Run: headless pygame with SDL's dummy video driver; simulated clock (each Clock.tick advances the game by its frame time, no real sleeping); random seed 0; keys injected as events and as key.get_pressed() state; no mouse input.
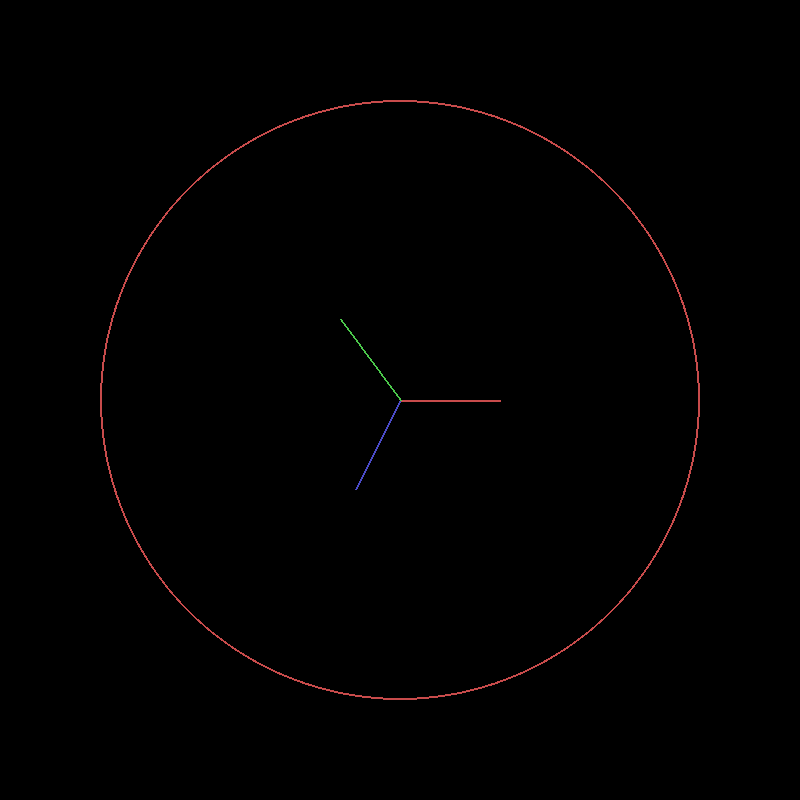
Frame 1 of 4 · flips 1–60 · no input
Frame 2 of 4 · flips 61–180 · tapped SPACE, RETURN · held RIGHT (→), D · screen unchanged from frame 1, image omitted
Frame 3 of 4 · flips 181–300 · held DOWN (↓), S · screen unchanged from frame 2, image omitted
Frame 4 of 4 · flips 301–420 · held LEFT (←), A, UP (↑), W · screen unchanged from frame 3, image omitted

The pygame program that drew these frames:

import pygame, math
pygame.init()

WIDTH, HEIGHT = 800, 800
WIN = pygame.display.set_mode((WIDTH, HEIGHT))
pygame.display.set_caption("Mechanicus")

FPS = 60

WHITE = (255, 255, 255)
BLACK = (0, 0, 0)
RED = (200, 75, 75)
BLUE = (75, 75, 200)
GREEN = (75, 200, 75)


class Arm:
    # COLOR = BLUE
    VEL = 1

    def __init__(self, x0, y0, length, theta, color):
        self.x0 = x0
        self.y0 = y0
        self.length = length
        self.theta = theta
        self.color = color

    def draw(self, win):
        x0, y0 = self.x0, self.y0
        x, y = x0 + self.length * math.cos(self.theta), y0 + self.length * math.sin(self.theta)

        pygame.draw.line(win, self.color, (x0, y0), (x, y), 2)

    def rotate(self, clockwise=True):
        if clockwise:
            self.theta += self.VEL
        else:
            self.theta -= self.VEL

        print(math.cos(self.theta))


def draw(win, arms):
    win.fill(BLACK)

    for arm in arms:
        arm.draw(win)

    number_of_arms = len(arms)
    pygame.draw.circle(win, RED, [WIDTH/2, HEIGHT/2], number_of_arms * arm.length, 2)

    pygame.display.update()

def handle_arm_rotation(keys, *args):
    if keys[pygame.K_1]:
        if keys[pygame.K_l]:
            args[0].rotate(clockwise=True)
        if keys[pygame.K_h]:
            args[0].rotate(clockwise=False)
    if keys[pygame.K_2]:
        if keys[pygame.K_l]:
            args[1].rotate(clockwise=True)
        if keys[pygame.K_h]:
            args[1].rotate(clockwise=False)
    if keys[pygame.K_3]:
        if keys[pygame.K_l]:
            args[2].rotate(clockwise=True)
        if keys[pygame.K_h]:
            args[2].rotate(clockwise=False)


def main():
    run = True
    clock = pygame.time.Clock()

    arm1 = Arm(HEIGHT/2, WIDTH/2, 100, 0, RED)
    arm2 = Arm(HEIGHT/2, WIDTH/2, 100, 90, BLUE)
    arm3 = Arm(HEIGHT/2, WIDTH/2, 100, 180, GREEN)

    while run:
        clock.tick(FPS)
        draw(WIN, [arm1, arm2, arm3])

        for event in pygame.event.get():
            if event.type == pygame.QUIT:
                run = False
                break

        keys = pygame.key.get_pressed()
        handle_arm_rotation(keys, arm1, arm2, arm3)

    pygame.quit()

if __name__ == '__main__':
    main()
